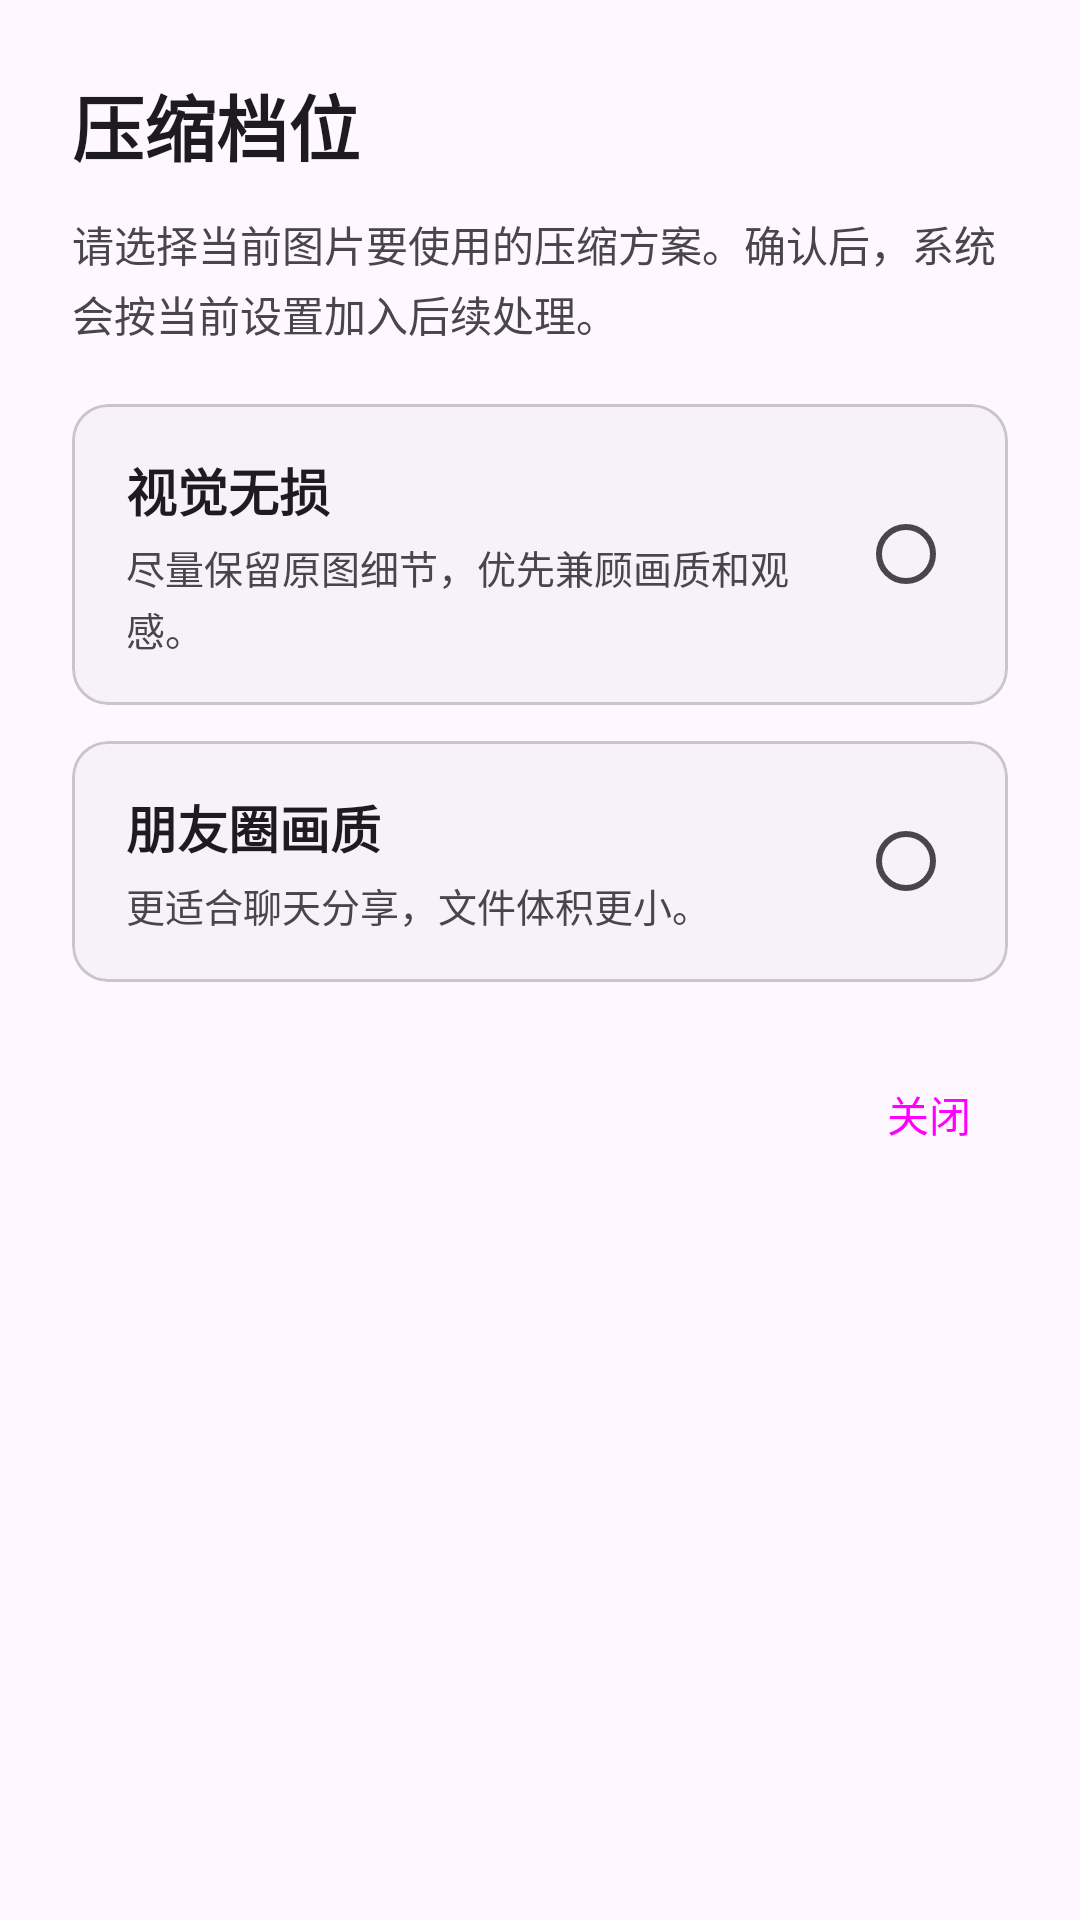

Here is an Android app screen rendered from its layout file. Give the layout XML and the strings, colors and styles it references.
<!-- AndroidManifest.xml: application theme Theme.YaYaJava -->
<!-- res/layout/dialog_compression_preset.xml -->
<?xml version="1.0" encoding="utf-8"?>
<LinearLayout xmlns:android="http://schemas.android.com/apk/res/android"
    xmlns:app="http://schemas.android.com/apk/res-auto"
    android:layout_width="match_parent"
    android:layout_height="wrap_content"
    android:orientation="vertical"
    android:paddingStart="24dp"
    android:paddingTop="24dp"
    android:paddingEnd="24dp"
    android:paddingBottom="12dp">

    <TextView
        android:id="@+id/preset_dialog_title"
        android:layout_width="match_parent"
        android:layout_height="wrap_content"
        android:text="@string/queue_settings_title"
        android:textColor="?attr/colorOnSurface"
        android:textSize="24sp"
        android:textStyle="bold" />

    <TextView
        android:id="@+id/preset_intro_text"
        android:layout_width="match_parent"
        android:layout_height="wrap_content"
        android:layout_marginTop="12dp"
        android:text="@string/queue_settings_description"
        android:textColor="?attr/colorOnSurfaceVariant"
        android:textSize="14sp"
        android:lineSpacingExtra="3dp" />

    <LinearLayout
        android:layout_width="match_parent"
        android:layout_height="wrap_content"
        android:layout_marginTop="20dp"
        android:orientation="vertical">

        <com.google.android.material.card.MaterialCardView
            android:id="@+id/preset_light_option"
            style="?attr/materialCardViewOutlinedStyle"
            android:layout_width="match_parent"
            android:layout_height="wrap_content"
            android:clickable="true"
            android:focusable="true"
            app:cardBackgroundColor="?attr/colorSurfaceContainerLow"
            app:strokeColor="?attr/colorOutlineVariant"
            app:strokeWidth="1dp">

            <LinearLayout
                android:layout_width="match_parent"
                android:layout_height="wrap_content"
                android:background="?attr/selectableItemBackground"
                android:gravity="center_vertical"
                android:minHeight="80dp"
                android:orientation="horizontal"
                android:paddingStart="18dp"
                android:paddingTop="16dp"
                android:paddingEnd="18dp"
                android:paddingBottom="16dp">

                <LinearLayout
                    android:layout_width="0dp"
                    android:layout_height="wrap_content"
                    android:layout_weight="1"
                    android:orientation="vertical">

                    <TextView
                        android:id="@+id/preset_light_label"
                        android:layout_width="wrap_content"
                        android:layout_height="wrap_content"
                        android:text="@string/queue_preset_light"
                        android:textColor="?attr/colorOnSurface"
                        android:textSize="17sp"
                        android:textStyle="bold" />

                    <TextView
                        android:id="@+id/preset_light_subtitle"
                        android:layout_width="wrap_content"
                        android:layout_height="wrap_content"
                        android:layout_marginTop="4dp"
                        android:text="@string/queue_preset_light_subtitle"
                        android:textColor="?attr/colorOnSurfaceVariant"
                        android:textSize="13sp"
                        android:lineSpacingExtra="2dp" />
                </LinearLayout>

                <RadioButton
                    android:id="@+id/preset_light_radio"
                    android:layout_width="wrap_content"
                    android:layout_height="wrap_content"
                    android:clickable="false"
                    android:focusable="false"
                    android:minWidth="0dp"
                    android:minHeight="0dp"
                    android:padding="0dp"
                    android:textColor="?attr/colorPrimary" />
            </LinearLayout>
        </com.google.android.material.card.MaterialCardView>

        <com.google.android.material.card.MaterialCardView
            android:id="@+id/preset_strong_option"
            style="?attr/materialCardViewOutlinedStyle"
            android:layout_width="match_parent"
            android:layout_height="wrap_content"
            android:layout_marginTop="12dp"
            android:clickable="true"
            android:focusable="true"
            app:cardBackgroundColor="?attr/colorSurfaceContainerLow"
            app:strokeColor="?attr/colorOutlineVariant"
            app:strokeWidth="1dp">

            <LinearLayout
                android:layout_width="match_parent"
                android:layout_height="wrap_content"
                android:background="?attr/selectableItemBackground"
                android:gravity="center_vertical"
                android:minHeight="80dp"
                android:orientation="horizontal"
                android:paddingStart="18dp"
                android:paddingTop="16dp"
                android:paddingEnd="18dp"
                android:paddingBottom="16dp">

                <LinearLayout
                    android:layout_width="0dp"
                    android:layout_height="wrap_content"
                    android:layout_weight="1"
                    android:orientation="vertical">

                    <TextView
                        android:id="@+id/preset_strong_label"
                        android:layout_width="wrap_content"
                        android:layout_height="wrap_content"
                        android:text="@string/queue_preset_strong"
                        android:textColor="?attr/colorOnSurface"
                        android:textSize="17sp"
                        android:textStyle="bold" />

                    <TextView
                        android:id="@+id/preset_strong_subtitle"
                        android:layout_width="wrap_content"
                        android:layout_height="wrap_content"
                        android:layout_marginTop="4dp"
                        android:text="@string/queue_preset_strong_subtitle"
                        android:textColor="?attr/colorOnSurfaceVariant"
                        android:textSize="13sp"
                        android:lineSpacingExtra="2dp" />
                </LinearLayout>

                <RadioButton
                    android:id="@+id/preset_strong_radio"
                    android:layout_width="wrap_content"
                    android:layout_height="wrap_content"
                    android:clickable="false"
                    android:focusable="false"
                    android:minWidth="0dp"
                    android:minHeight="0dp"
                    android:padding="0dp"
                    android:textColor="?attr/colorPrimary" />
            </LinearLayout>
        </com.google.android.material.card.MaterialCardView>
    </LinearLayout>

    <LinearLayout
        android:layout_width="match_parent"
        android:layout_height="wrap_content"
        android:layout_marginTop="16dp"
        android:gravity="end"
        android:paddingTop="4dp">

        <Button
            android:id="@+id/preset_close_button"
            style="@style/Widget.Material3.Button.TextButton"
            android:layout_width="wrap_content"
            android:layout_height="wrap_content"
            android:minWidth="0dp"
            android:text="@string/queue_settings_close" />
    </LinearLayout>
</LinearLayout>
<!-- resources referenced by this layout -->
<resources>
  <string name="queue_preset_light">视觉无损</string>
  <string name="queue_preset_light_subtitle">尽量保留原图细节，优先兼顾画质和观感。</string>
  <string name="queue_preset_strong">朋友圈画质</string>
  <string name="queue_preset_strong_subtitle">更适合聊天分享，文件体积更小。</string>
  <string name="queue_settings_close">关闭</string>
  <string name="queue_settings_description">请选择当前图片要使用的压缩方案。确认后，系统会按当前设置加入后续处理。</string>
  <string name="queue_settings_title">压缩档位</string>
  <style name="Theme.YaYaJava" parent="Base.Theme.YaYaJava" />
  <style name="Base.Theme.YaYaJava" parent="Theme.Material3.DayNight.NoActionBar">
          
          <item name="colorPrimary">@color/yaya_primary</item>
          <item name="colorOnPrimary">@color/yaya_on_primary</item>
          <item name="colorPrimaryContainer">@color/yaya_primary_container</item>
          <item name="colorOnPrimaryContainer">@color/yaya_on_primary_container</item>
          <item name="android:colorAccent">@color/yaya_primary</item>
      </style>
  <color name="yaya_primary">#FFFFC928</color>
  <color name="yaya_on_primary">#FF221700</color>
  <color name="yaya_primary_container">#FF5F4700</color>
  <color name="yaya_on_primary_container">#FFFFE7A3</color>
</resources>
